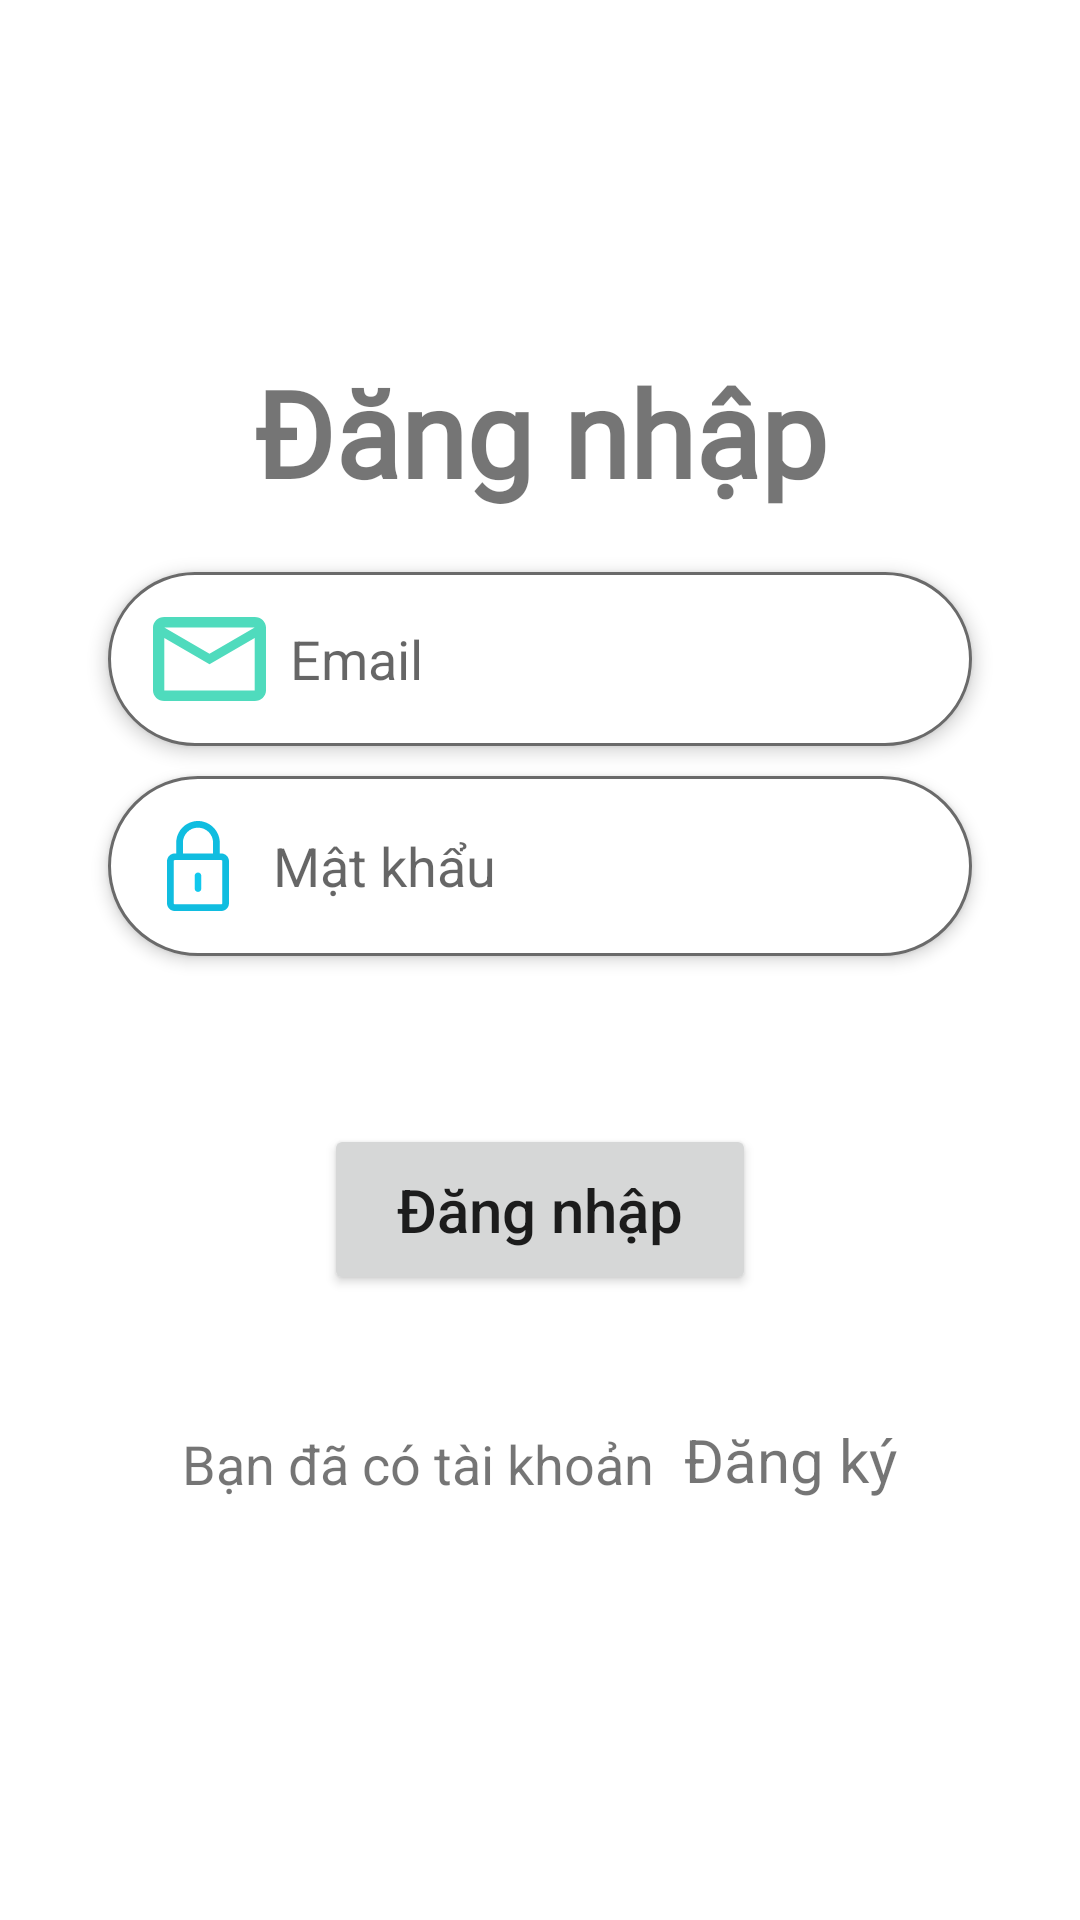

This screen was rendered from an Android layout file. Write that file and the resources it references.
<!-- AndroidManifest.xml: application theme Theme.EcommerceApp -->
<!-- res/layout/activity_login.xml -->
<?xml version="1.0" encoding="utf-8"?>
<androidx.constraintlayout.widget.ConstraintLayout xmlns:android="http://schemas.android.com/apk/res/android"
    xmlns:app="http://schemas.android.com/apk/res-auto"
    xmlns:tools="http://schemas.android.com/tools"
    android:layout_width="match_parent"
    android:layout_height="match_parent"
    tools:context=".activities.LoginActivity">
    <TextView
        android:id="@+id/textViewLogin"
        android:layout_width="wrap_content"
        android:layout_height="wrap_content"
        android:fontFamily="@font/aclonica"
        android:text="Đăng nhập"
        android:textColor="@color/textHeading"
        android:textSize="40sp"
        android:textStyle="bold"
        app:layout_constraintBottom_toBottomOf="parent"
        app:layout_constraintEnd_toEndOf="parent"
        app:layout_constraintStart_toStartOf="parent"
        app:layout_constraintTop_toTopOf="parent"
        app:layout_constraintVertical_bias="0.2" />


    <EditText
        android:id="@+id/txtEmail"
        android:layout_marginTop="20dp"
        android:layout_width="0dp"
        android:layout_height="wrap_content"
        android:background="@drawable/edit_text_bg"
        android:drawableLeft="@drawable/icon_email"
        android:drawablePadding="8dp"
        android:elevation="3dp"
        android:hint="Email"
        android:padding="15dp"
        app:layout_constraintEnd_toEndOf="parent"
        app:layout_constraintStart_toStartOf="parent"
        app:layout_constraintTop_toBottomOf="@+id/textViewLogin"
        app:layout_constraintWidth_percent="0.8" />

    <EditText
        android:id="@+id/txtPassword"
        android:layout_width="0dp"
        android:layout_height="wrap_content"
        android:layout_marginTop="10dp"
        android:background="@drawable/edit_text_bg"
        android:drawableLeft="@drawable/icon_pasword"
        android:drawablePadding="10dp"
        android:inputType="textPassword"
        android:elevation="3dp"
        android:hint="Mật khẩu"
        android:padding="15dp"
        app:layout_constraintEnd_toEndOf="parent"
        app:layout_constraintStart_toStartOf="parent"
        app:layout_constraintTop_toBottomOf="@+id/txtEmail"
        app:layout_constraintWidth_percent="0.8" />

    <Button
        android:id="@+id/btnLogin"
        android:layout_width="0dp"
        android:layout_height="wrap_content"
        android:layout_marginTop="56dp"
        android:padding="15dp"
        android:text="Đăng nhập"
        android:textAllCaps="false"
        android:textSize="20sp"
        app:layout_constraintEnd_toEndOf="parent"
        app:layout_constraintStart_toStartOf="parent"
        app:layout_constraintTop_toBottomOf="@+id/txtPassword"
        app:layout_constraintWidth_percent="0.4" />

    <TextView
        android:id="@+id/textView"
        android:layout_width="wrap_content"
        android:layout_height="wrap_content"
        android:layout_marginBottom="96dp"
        android:gravity="center_horizontal"
        android:text="Bạn đã có tài khoản"
        android:textSize="18sp"
        app:layout_constraintBottom_toBottomOf="parent"
        app:layout_constraintEnd_toEndOf="parent"
        app:layout_constraintHorizontal_bias="0.3"
        app:layout_constraintStart_toStartOf="parent"
        app:layout_constraintTop_toBottomOf="@+id/btnLogin" />

    <TextView
        android:id="@+id/txtRegister"
        android:layout_width="wrap_content"
        android:layout_height="wrap_content"
        android:text="Đăng ký"
        android:layout_marginLeft="10dp"
        android:textColor="@color/blue"
        android:textSize="20sp"
        app:layout_constraintBottom_toBottomOf="@+id/textView"
        app:layout_constraintStart_toEndOf="@+id/textView"
        app:layout_constraintWidth_percent="0.1" />

</androidx.constraintlayout.widget.ConstraintLayout>
<!-- resources referenced by this layout -->
<resources>
  <!-- drawable edit_text_bg (drawable) -->
  <?xml version="1.0" encoding="utf-8"?>
  <shape
      xmlns:android="http://schemas.android.com/apk/res/android">
      <corners android:radius="50dp"/>
      <solid android:color="@color/white"/>
      <stroke android:color="#6a6a6a" android:width="1dp" />
  </shape>
  <!-- drawable icon_email (drawable) -->
  <vector android:height="28dp" android:viewportHeight="16"
      android:viewportWidth="20" android:width="37.5dp" xmlns:android="http://schemas.android.com/apk/res/android">
      <path android:fillColor="#4fdbbd" android:fillType="evenOdd"
          android:pathData="M20,2C20,0.9 19.1,0 18,0L2,0C0.9,0 0,0.9 0,2L0,14C0,15.1 0.9,16 2,16L18,16C19.1,16 20,15.1 20,14L20,2ZM18,2L10,7L2,2L18,2ZM18,14L2,14L2,4L10,9L18,4L18,14Z"
          android:strokeColor="#00000000" android:strokeWidth="1"/>
  </vector>
  <!-- drawable icon_pasword (drawable) -->
  <vector android:height="30dp" android:viewportHeight="203.1"
      android:viewportWidth="203.1" android:width="30dp" xmlns:android="http://schemas.android.com/apk/res/android">
      <path android:fillColor="#10BDE0" android:pathData="M153.98,73.24h-3.31V49.12C150.67,22.03 128.63,0 101.55,0C74.46,0 52.43,22.03 52.43,49.12v24.12H49.12c-9.65,0 -17.5,7.85 -17.5,17.5v94.86c0,9.65 7.85,17.5 17.5,17.5h104.86c9.65,0 17.5,-7.85 17.5,-17.5V90.74C171.48,81.09 163.63,73.24 153.98,73.24zM67.43,49.12C67.43,30.3 82.74,15 101.55,15c18.81,0 34.12,15.3 34.12,34.12v24.12H67.43V49.12zM156.48,185.6c0,1.36 -1.14,2.5 -2.5,2.5H49.12c-1.36,0 -2.5,-1.14 -2.5,-2.5V90.74c0,-1.36 1.14,-2.5 2.5,-2.5H59.93h83.24h10.81c1.36,0 2.5,1.14 2.5,2.5V185.6z"/>
      <path android:fillColor="#11C8ED" android:pathData="M101.55,116.31c-4.14,0 -7.5,3.36 -7.5,7.5v28.72c0,4.14 3.36,7.5 7.5,7.5c4.14,0 7.5,-3.36 7.5,-7.5v-28.72C109.05,119.67 105.69,116.31 101.55,116.31z"/>
  </vector>
  <style name="Theme.EcommerceApp" parent="Theme.MaterialComponents.DayNight.NoActionBar">
          
          <item name="colorPrimary">@color/pink</item>
          <item name="colorPrimaryVariant">@color/pink</item>
          <item name="colorOnPrimary">@color/white</item>
          
          <item name="colorSecondary">@color/teal_200</item>
          <item name="colorSecondaryVariant">@color/teal_700</item>
          <item name="colorOnSecondary">@color/black</item>
          
          <item name="android:statusBarColor">?attr/colorPrimaryVariant</item>
          
      </style>
  <!-- not gathered from this repository: default colours our renderer supplied (Android Studio template values) -->
  <color name="teal_200">#FF03DAC5</color>
  <color name="teal_700">#FF018786</color>
  <color name="black">#FF000000</color>
  <color name="white">#FFFFFFFF</color>
</resources>
